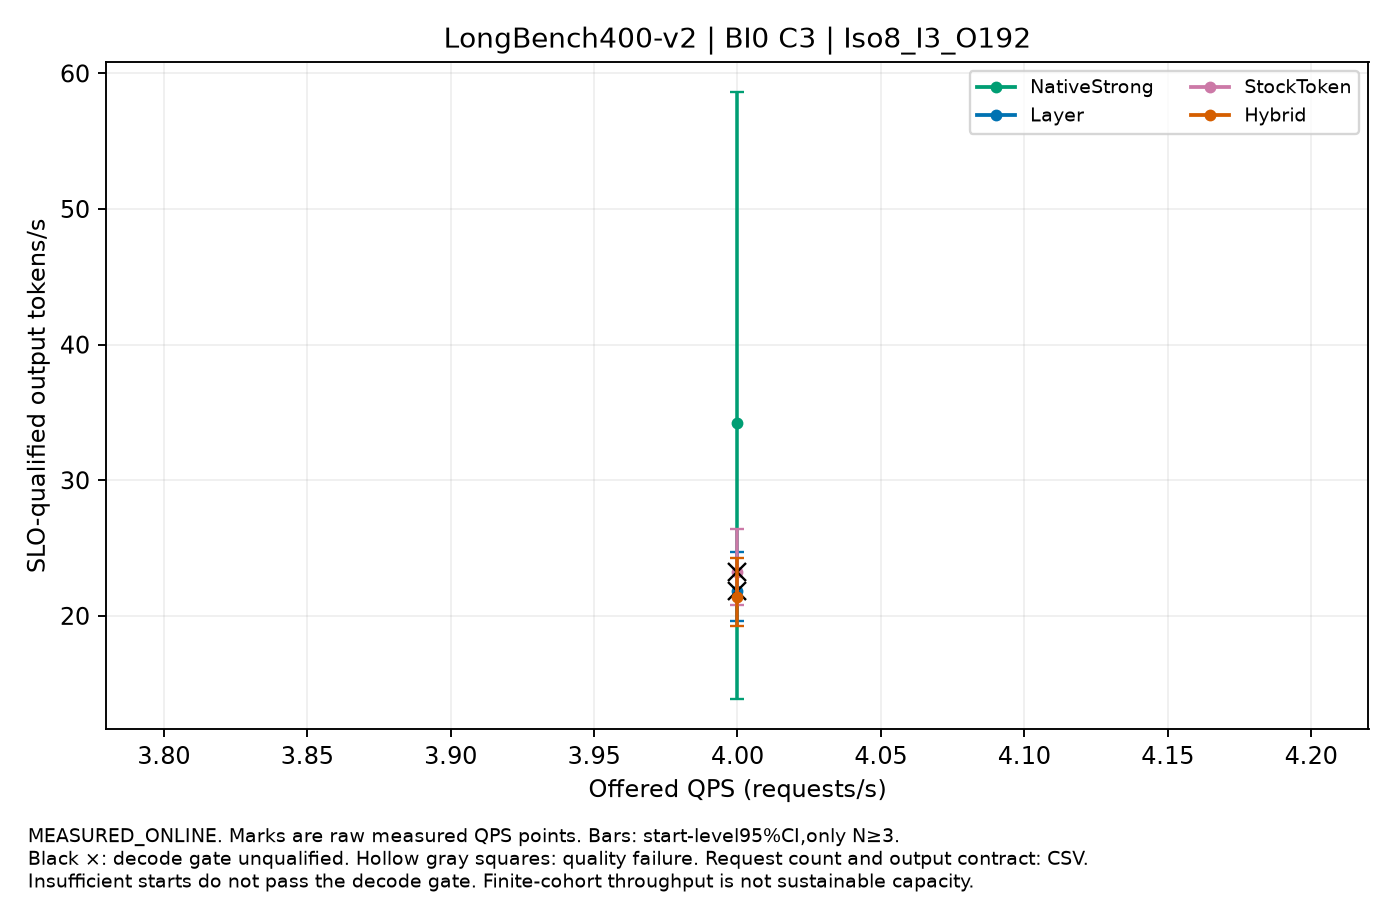

The file beside this chart, header and first rows:
label, QPS, value, CI95, starts, requests_per_start, output_contract, decode_qualified, quality_passed
NativeStrong, 4.0, 34.23, [13.859994181816798,58.61882693552655], 3, 16, CONTROLLED_FIXED_OUTPUT, False, True
Layer, 4.0, 21.83, [19.62426380820185,24.73702953279628], 3, 16, CONTROLLED_FIXED_OUTPUT, False, True
StockToken, 4.0, 23.2, [20.790750431540687,26.423231457631218], 3, 16, CONTROLLED_FIXED_OUTPUT, False, True
Hybrid, 4.0, 21.4, [19.25678038178168,24.276271645860618], 3, 16, CONTROLLED_FIXED_OUTPUT, True, True
